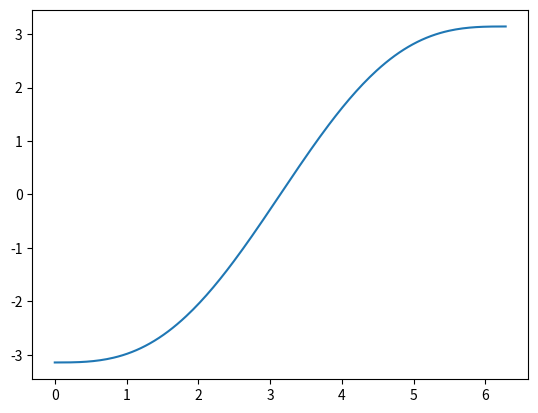

Write the Python code that produced this figure.
import numpy as np
import matplotlib.pyplot as plt

i = np.linspace(0,2*np.pi,200)
ecc_earth = 0.999

def M(E,e):
    return E-e*np.sin(E)-np.pi

M_c = M(i,ecc_earth)
plt.plot(i,M_c)
plt.show()
